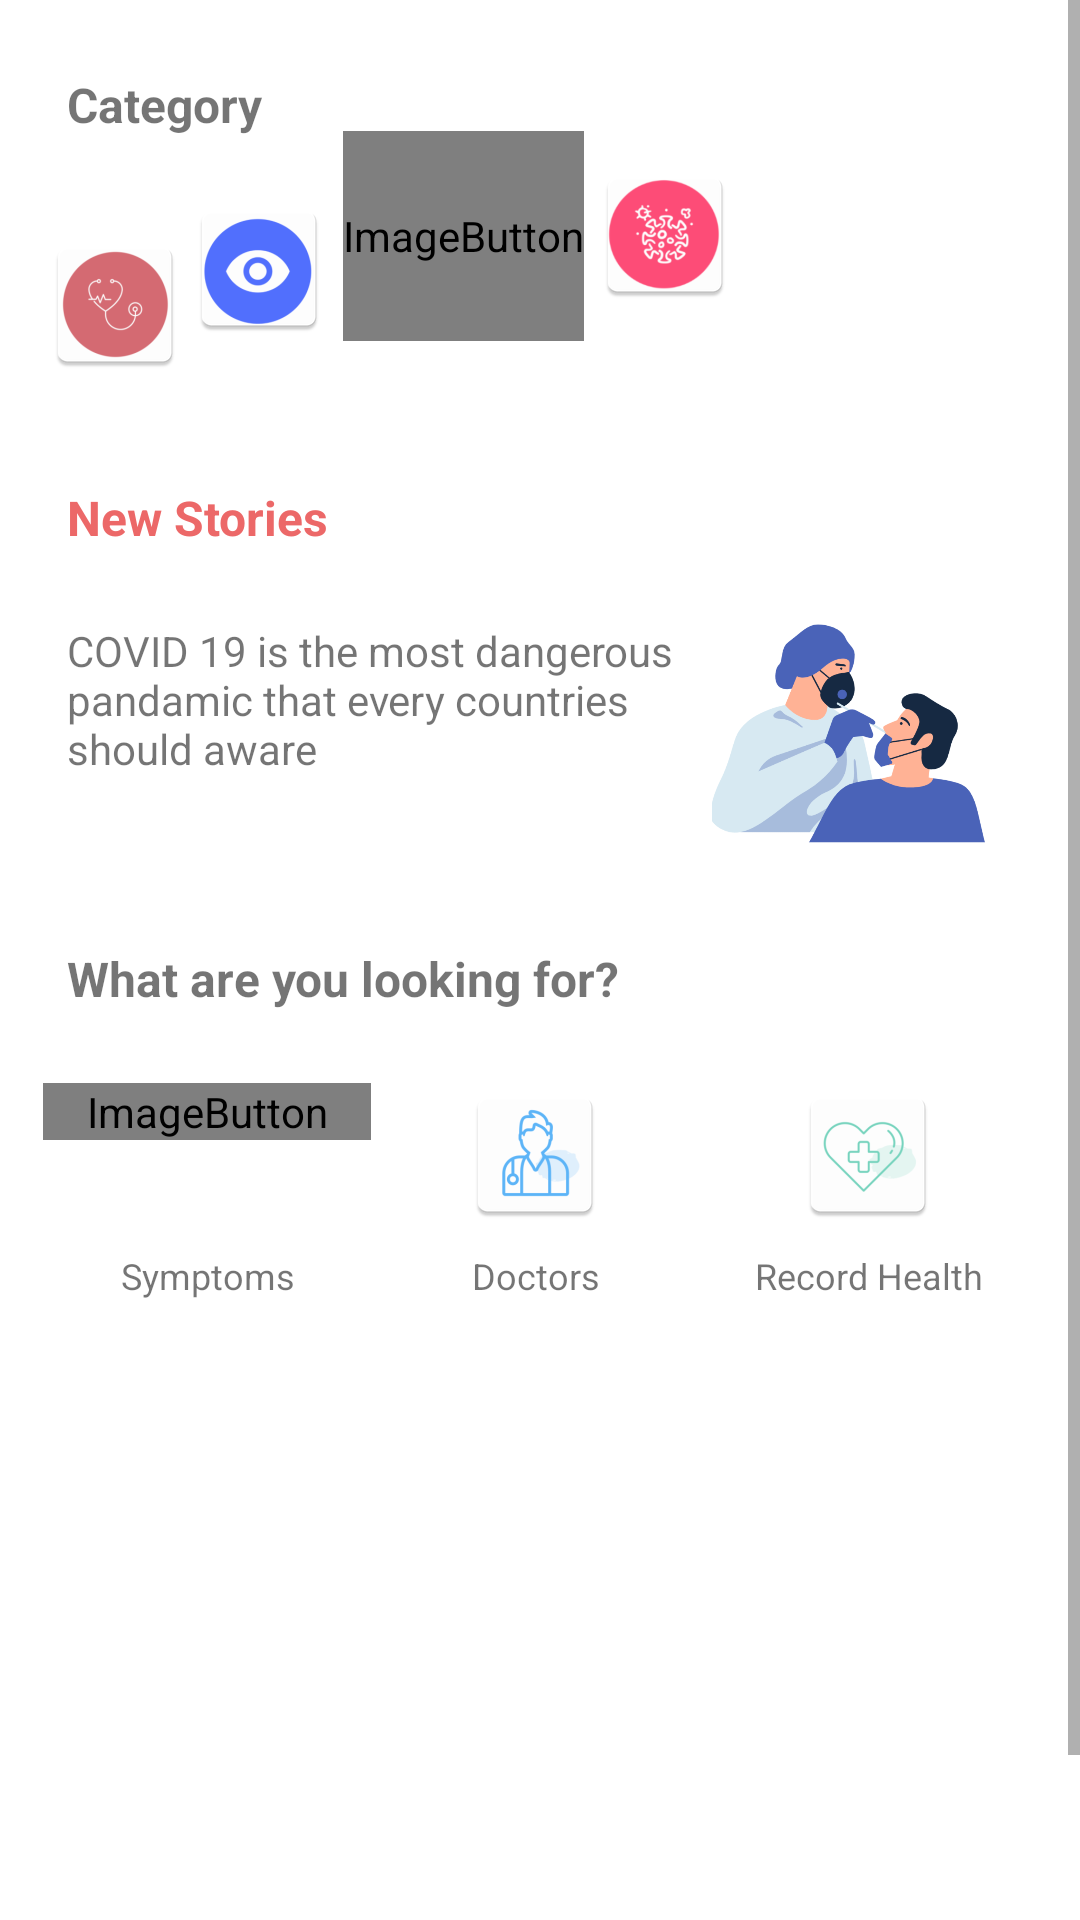

Reconstruct the res/layout file that produces this screen, plus the resources it refers to.
<!-- AndroidManifest.xml: application theme Theme.Icare_myApplication -->
<!-- res/layout/activity_home_screen.xml -->
<?xml version="1.0" encoding="utf-8"?>
<ScrollView xmlns:android="http://schemas.android.com/apk/res/android"
    xmlns:app="http://schemas.android.com/apk/res-auto"
    xmlns:tools="http://schemas.android.com/tools"
    android:layout_width="match_parent"
    android:layout_height="match_parent"
    android:minHeight="900dp"
    tools:context=".MainActivity">

    <androidx.constraintlayout.widget.ConstraintLayout
        android:layout_width="match_parent"
        android:layout_height="wrap_content"
        android:minHeight="700dp">

        <androidx.constraintlayout.widget.Guideline
            android:id="@+id/guideline2"
            android:layout_width="wrap_content"
            android:layout_height="wrap_content"
            android:orientation="vertical"
            app:layout_constraintGuide_percent="0.04" />

        <androidx.constraintlayout.widget.Guideline
            android:id="@+id/guideline3"
            android:layout_width="wrap_content"
            android:layout_height="wrap_content"
            android:orientation="vertical"
            app:layout_constraintGuide_percent="0.96" />

        <TextView
            android:id="@+id/textView"
            android:layout_width="0dp"
            android:layout_height="wrap_content"
            android:layout_marginStart="8dp"
            android:layout_marginTop="24dp"
            android:text="Category"
            android:textSize="16sp"
            android:textStyle="bold"
            app:layout_constraintEnd_toStartOf="@+id/guideline3"
            app:layout_constraintHorizontal_bias="1.0"
            app:layout_constraintStart_toStartOf="@+id/guideline2"
            app:layout_constraintTop_toTopOf="parent" />

        <ImageButton
            android:id="@+id/imageButton12"
            android:layout_width="0dp"
            android:layout_height="wrap_content"
            android:background="#FFFFFF"
            app:layout_constraintBottom_toBottomOf="@+id/imageButton11"
            app:layout_constraintStart_toEndOf="@+id/imageButton11"
            app:layout_constraintTop_toTopOf="@+id/imageButton11"
            app:layout_constraintVertical_bias="0.0"
            app:srcCompat="@mipmap/ic_launcher3" />

        <ImageButton
            android:id="@+id/imageButton14"
            android:layout_width="0dp"
            android:layout_height="70dp"
            android:layout_marginStart="4dp"
            android:background="#FFFFFF"
            app:layout_constraintBottom_toBottomOf="@+id/imageButton12"
            app:layout_constraintStart_toEndOf="@+id/imageButton12"
            app:layout_constraintTop_toTopOf="@+id/imageButton12"
            app:layout_constraintVertical_bias="1.0"
            app:srcCompat="@mipmap/ic_launcher7" />

        <ImageButton
            android:id="@+id/imageButton15"
            android:layout_width="0dp"
            android:layout_height="71dp"
            android:layout_marginStart="3dp"
            android:background="#FFFFFF"
            app:layout_constraintBottom_toBottomOf="@+id/imageButton14"
            app:layout_constraintStart_toEndOf="@+id/imageButton14"
            app:layout_constraintTop_toTopOf="@+id/imageButton14"
            app:layout_constraintVertical_bias="1.0"
            app:srcCompat="@mipmap/ic_launcher9" />

        <ImageButton
            android:id="@+id/imageButton11"
            android:layout_width="0dp"
            android:layout_height="72dp"
            android:layout_marginTop="20dp"
            android:background="#FFFFFF"
            app:layout_constraintStart_toStartOf="@+id/guideline2"
            app:layout_constraintTop_toBottomOf="@+id/textView"
            app:srcCompat="@mipmap/ic_launcher1" />

        <TextView
            android:id="@+id/textView2"
            android:layout_width="0dp"
            android:layout_height="wrap_content"
            android:layout_marginStart="8dp"
            android:layout_marginTop="116dp"
            android:text="New Stories"
            android:textColor="#EC6868"
            android:textSize="16sp"
            android:textStyle="bold"
            app:layout_constraintEnd_toStartOf="@+id/guideline3"
            app:layout_constraintStart_toStartOf="@+id/guideline2"
            app:layout_constraintTop_toBottomOf="@+id/textView" />

        <TextView
            android:id="@+id/textView3"
            android:layout_width="0dp"
            android:layout_height="68dp"
            android:layout_marginStart="8dp"
            android:layout_marginTop="24dp"
            android:text="COVID 19 is the most dangerous pandamic that every countries should aware"
            app:layout_constraintEnd_toStartOf="@+id/guideline4"
            app:layout_constraintHorizontal_bias="0.0"
            app:layout_constraintStart_toStartOf="@+id/guideline2"
            app:layout_constraintTop_toBottomOf="@+id/textView2" />

        <androidx.constraintlayout.widget.Guideline
            android:id="@+id/guideline4"
            android:layout_width="wrap_content"
            android:layout_height="wrap_content"
            android:orientation="vertical"
            app:layout_constraintGuide_percent="0.63" />

        <ImageView
            android:id="@+id/imageView2"
            android:layout_width="0dp"
            android:layout_height="123dp"
            app:layout_constraintEnd_toStartOf="@+id/guideline3"
            app:layout_constraintHorizontal_bias="0.523"
            app:layout_constraintStart_toStartOf="@+id/guideline4"
            app:layout_constraintTop_toBottomOf="@+id/textView2"
            app:srcCompat="@drawable/image1" />

        <TextView
            android:id="@+id/textView4"
            android:layout_width="0dp"
            android:layout_height="wrap_content"
            android:layout_marginStart="8dp"
            android:layout_marginTop="40dp"
            android:text="What are you looking for?"
            android:textSize="16sp"
            android:textStyle="bold"
            app:layout_constraintEnd_toStartOf="@+id/guideline3"
            app:layout_constraintHorizontal_bias="0.0"
            app:layout_constraintStart_toStartOf="@+id/guideline2"
            app:layout_constraintTop_toBottomOf="@+id/textView3" />

        <androidx.constraintlayout.widget.ConstraintLayout
            android:id="@+id/constraintLayout"
            android:layout_width="0dp"
            android:layout_height="wrap_content"
            android:layout_marginTop="16dp"
            android:background="#FFFFFF"
            app:layout_constraintEnd_toStartOf="@+id/guideline3"
            app:layout_constraintStart_toStartOf="@+id/guideline2"
            app:layout_constraintTop_toBottomOf="@+id/textView4">

            <androidx.constraintlayout.widget.Guideline
                android:id="@+id/guideline13"
                android:layout_width="wrap_content"
                android:layout_height="wrap_content"
                android:orientation="vertical"
                app:layout_constraintGuide_percent="0.33" />

            <androidx.constraintlayout.widget.Guideline
                android:id="@+id/guideline21"
                android:layout_width="wrap_content"
                android:layout_height="wrap_content"
                android:orientation="vertical"
                app:layout_constraintGuide_percent="0.66" />

            <TextView
                android:id="@+id/textView9"
                android:layout_width="0dp"
                android:layout_height="19dp"
                android:text="Symptoms"
                android:textAlignment="center"
                android:textSize="12sp"
                app:layout_constraintBottom_toBottomOf="parent"
                app:layout_constraintEnd_toStartOf="@+id/guideline13"
                app:layout_constraintHorizontal_bias="1.0"
                app:layout_constraintStart_toStartOf="parent" />

            <TextView
                android:id="@+id/textView13"
                android:layout_width="0dp"
                android:layout_height="19dp"
                android:layout_marginTop="8dp"
                android:text="Doctors"
                android:textAlignment="center"
                android:textSize="12sp"
                app:layout_constraintEnd_toStartOf="@+id/guideline21"
                app:layout_constraintHorizontal_bias="0.0"
                app:layout_constraintStart_toStartOf="@+id/guideline13"
                app:layout_constraintTop_toBottomOf="@+id/doctorImageButton" />

            <TextView
                android:id="@+id/textView15"
                android:layout_width="0dp"
                android:layout_height="19dp"
                android:layout_marginTop="8dp"
                android:text="Record Health"
                android:textAlignment="center"
                android:textSize="12sp"
                app:layout_constraintEnd_toEndOf="parent"
                app:layout_constraintStart_toStartOf="@+id/guideline21"
                app:layout_constraintTop_toBottomOf="@+id/recordHealthImageButton" />

            <ImageButton
                android:id="@+id/diagnosticImageButton"
                android:layout_width="0dp"
                android:layout_height="wrap_content"
                android:layout_marginTop="8dp"
                android:background="#FFFFFF"
                app:layout_constraintBottom_toTopOf="@+id/textView9"
                app:layout_constraintEnd_toStartOf="@+id/guideline13"
                app:layout_constraintHorizontal_bias="0.0"
                app:layout_constraintStart_toStartOf="parent"
                app:layout_constraintTop_toTopOf="parent"
                app:layout_constraintVertical_bias="0.0"
                app:srcCompat="@mipmap/ic_homeimage1" />

            <ImageButton
                android:id="@+id/doctorImageButton"
                android:layout_width="0dp"
                android:layout_height="wrap_content"
                android:layout_marginTop="8dp"
                android:background="#FFFFFF"
                app:layout_constraintEnd_toStartOf="@+id/guideline21"
                app:layout_constraintStart_toStartOf="@+id/guideline13"
                app:layout_constraintTop_toTopOf="parent"
                app:srcCompat="@mipmap/ic_homeimage2" />

            <ImageButton
                android:id="@+id/recordHealthImageButton"
                android:layout_width="0dp"
                android:layout_height="wrap_content"
                android:layout_marginTop="8dp"
                android:background="#FFFFFF"
                app:layout_constraintEnd_toEndOf="parent"
                app:layout_constraintStart_toStartOf="@+id/guideline21"
                app:layout_constraintTop_toTopOf="parent"
                app:srcCompat="@mipmap/ic_homeimage3" />

        </androidx.constraintlayout.widget.ConstraintLayout>

    </androidx.constraintlayout.widget.ConstraintLayout>


</ScrollView>
<!-- resources referenced by this layout -->
<resources>
  <!-- drawable image1: png bitmap (drawable, 91497 bytes) -->
  <!-- mipmap ic_homeimage1 (mipmap-anydpi-v26) -->
  <?xml version="1.0" encoding="utf-8"?>
  <adaptive-icon xmlns:android="http://schemas.android.com/apk/res/android">
      <background android:drawable="@color/ic_homeimage1_background"/>
      <foreground android:drawable="@mipmap/ic_homeimage1_foreground"/>
  </adaptive-icon>
  <!-- mipmap ic_homeimage2: png bitmap (mipmap-hdpi, 2408 bytes) -->
  <!-- mipmap ic_homeimage3: png bitmap (mipmap-hdpi, 2286 bytes) -->
  <!-- mipmap ic_launcher1: png bitmap (mipmap-hdpi, 2594 bytes) -->
  <!-- mipmap ic_launcher3: png bitmap (mipmap-hdpi, 2530 bytes) -->
  <!-- mipmap ic_launcher7 (mipmap-anydpi-v26) -->
  <?xml version="1.0" encoding="utf-8"?>
  <adaptive-icon xmlns:android="http://schemas.android.com/apk/res/android">
      <background android:drawable="@drawable/ic_launcher7_background"/>
      <foreground android:drawable="@mipmap/ic_launcher7_foreground"/>
  </adaptive-icon>
  <!-- mipmap ic_launcher9: png bitmap (mipmap-hdpi, 3258 bytes) -->
  <style name="Theme.Icare_myApplication" parent="Theme.MaterialComponents.Light.NoActionBar">
          
          <item name="colorPrimary">@color/colorPrimary</item>
          <item name="colorPrimaryDark">@color/colorPrimaryDark</item>
          <item name="colorAccent">@color/colorAccent</item>
  
      </style>
  <color name="ic_homeimage1_background">#FFFFFF</color>
  <color name="colorPrimary">#8c9eff</color>
  <color name="colorPrimaryDark">#5870cb</color>
  <color name="colorAccent">#d8656d</color>
</resources>
